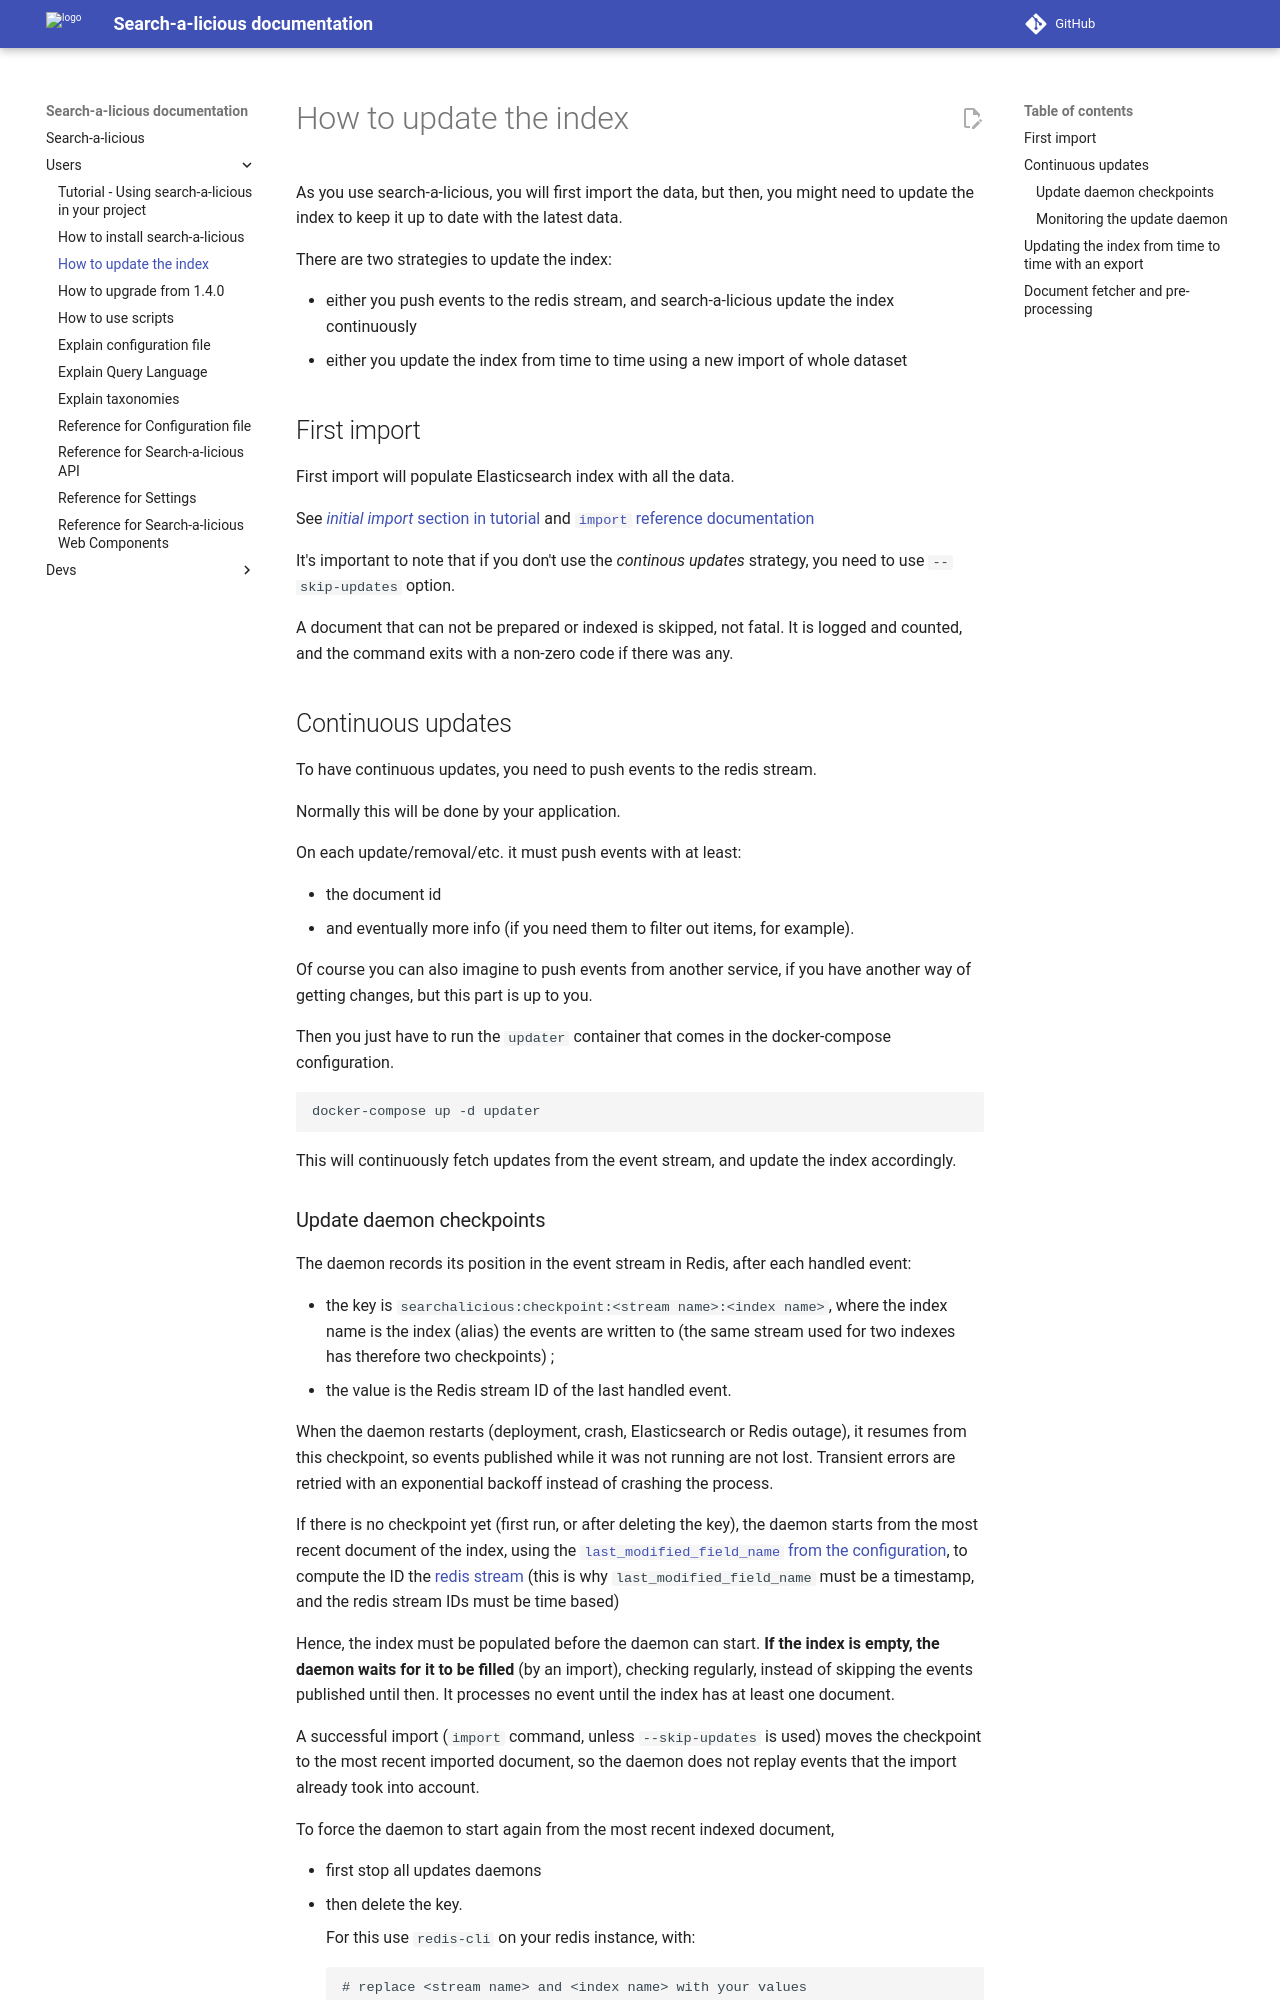

repository: openfoodfacts/search-a-licious · page: users/how-to-update-index/index.html · generator: mkdocs

# How to update the index

As you use search-a-licious, you will first import the data,
but then, you might need to update the index to keep it up to date with the latest data.

There are two strategies to update the index:
* either you push events to the redis stream, and search-a-licious update the index continuously
* either you update the index from time to time using a new import of whole dataset

## First import

First import will populate Elasticsearch index with all the data.

See [*initial import* section in tutorial](./tutorial.md#initial-import)
and [`import` reference documentation](../devs/ref-python/cli.html#python3-m-app-import)

It's important to note that if you don't use the *continous updates* strategy,
you need to use `--skip-updates` option.

A document that can not be prepared or indexed is skipped, not fatal.
It is logged and counted, and the command exits with a non-zero code if there was any.

## Continuous updates

To have continuous updates, you need to push events to the redis stream.

Normally this will be done by your application.

On each update/removal/etc. it must push events with at least:
* the document id
* and eventually more info (if you need them to filter out items, for example).

Of course you can also imagine to push events from another service,
if you have another way of getting changes, but this part is up to you.

Then you just have to run the `updater` container that comes in the docker-compose configuration.
```bash
docker-compose up -d updater
```

This will continuously fetch updates from the event stream, and update the index accordingly.
